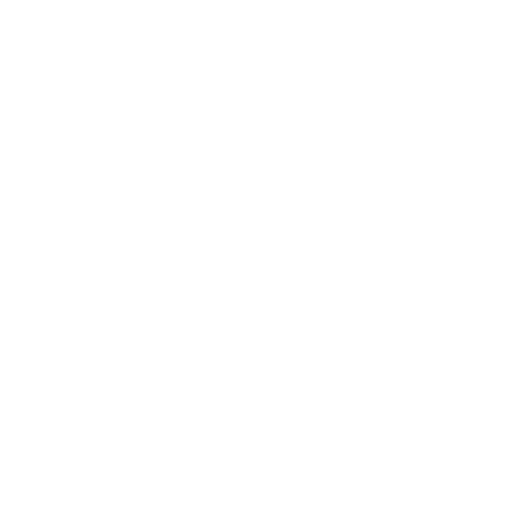
t = 0.00 s
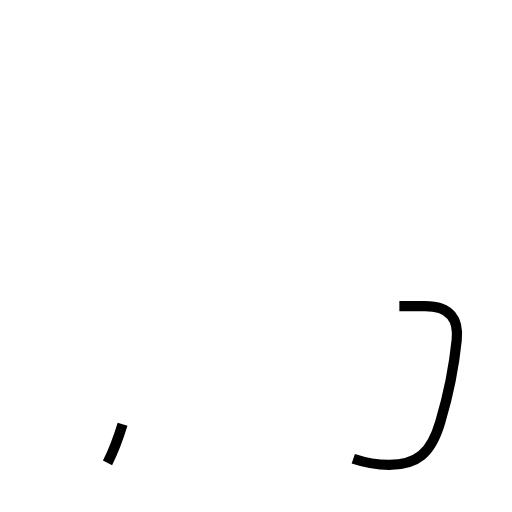
t = 0.92 s
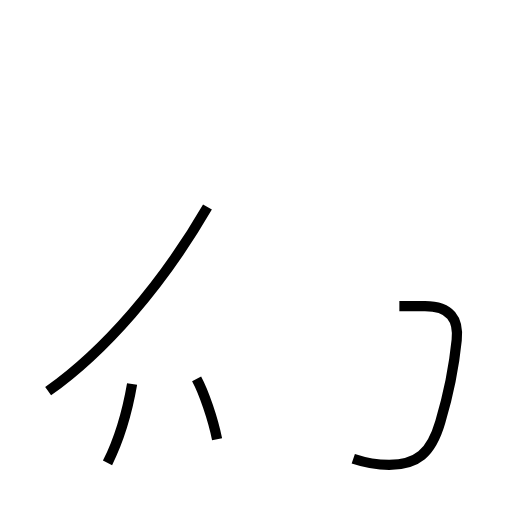
t = 1.95 s
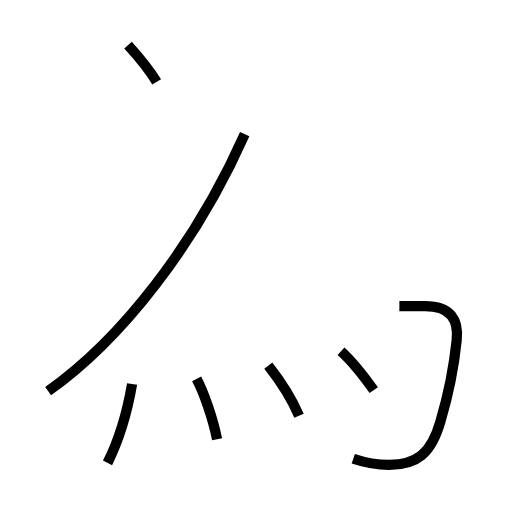
t = 2.65 s
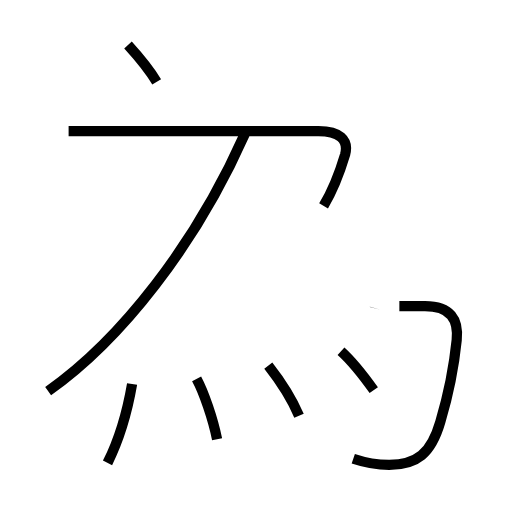
t = 3.67 s
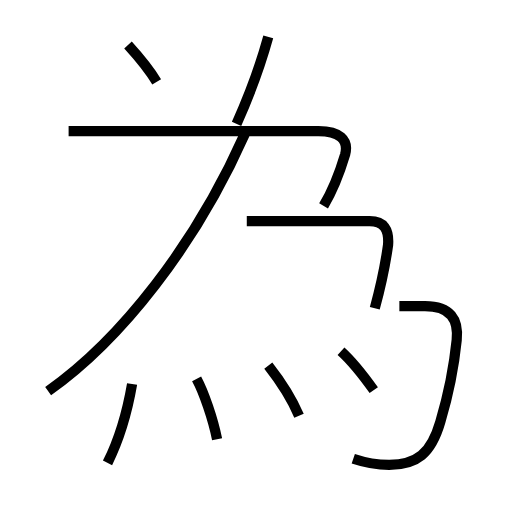
t = 4.60 s

The animated SVG that drew these frames (rendered in a browser with its animation timeline set to each time). Animation: 10 SMIL elements (animate=10); one cycle of 4.59 s.

<?xml version='1.0' encoding='utf-8'?>
<svg viewBox="0.0 -6.0 50.0 50.0" version="1.1" xmlns="http://www.w3.org/2000/svg"><rect x="-1000" y="-1000" width="2000" height="2000" stroke="white" fill="white" /><g style="fill:none;stroke:#000000;stroke-width:1"><path d="M 34.5 0.8 C 35.7 1.2 36.9 1.4 38.0 1.4 C 40.7 1.4 42.1 0.3 43.0 -2.8 C 43.8 -5.5 44.4 -8.8 44.6 -10.8 C 44.8 -12.8 44.0 -14.1 41.5 -14.1 L 39.0 -14.1 " transform="translate(0.0 38.0)" stroke-dasharray="26.740207609381958" stroke-dashoffset="26.740207609381958"><animate attributeName="stroke-dashoffset" from="26.740207609381958" to="0" dur="0.8022062282814587s" begin="0s; anim_end.end" fill="freeze" id="anim0" /></path><path d="M 10.5 1.2 C 11.5 -0.8 12.4 -3.6 12.9 -6.5 " transform="translate(0.0 38.0)" stroke-dasharray="8.091807140639906" stroke-dashoffset="8.091807140639906"><animate attributeName="stroke-dashoffset" from="8.091807140639906" to="0" dur="0.24275421421919718s" begin="anim0.end" fill="freeze" id="anim1" /></path><path d="M 21.2 -1.1 C 20.8 -3.1 19.9 -5.7 19.2 -7.0 " transform="translate(0.0 38.0)" stroke-dasharray="6.2466369471336565" stroke-dashoffset="6.2466369471336565"><animate attributeName="stroke-dashoffset" from="6.2466369471336565" to="0" dur="0.1873991084140097s" begin="anim1.end" fill="freeze" id="anim2" /></path><path d="M 4.7 -5.8 C 11.8 -10.8 19.1 -20.1 23.9 -30.9 " transform="translate(0.0 38.0)" stroke-dasharray="31.950269930624465" stroke-dashoffset="31.950269930624465"><animate attributeName="stroke-dashoffset" from="31.950269930624465" to="0" dur="0.9585080979187339s" begin="anim2.end" fill="freeze" id="anim3" /></path><path d="M 29.2 -3.4 C 28.4 -5.3 27.3 -6.9 26.2 -8.3 " transform="translate(0.0 38.0)" stroke-dasharray="5.763136977688308" stroke-dashoffset="5.763136977688308"><animate attributeName="stroke-dashoffset" from="5.763136977688308" to="0" dur="0.17289410933064925s" begin="anim3.end" fill="freeze" id="anim4" /></path><path d="M 36.5 -5.9 C 35.5 -7.3 34.3 -8.8 33.3 -9.7 " transform="translate(0.0 38.0)" stroke-dasharray="4.976284528160279" stroke-dashoffset="4.976284528160279"><animate attributeName="stroke-dashoffset" from="4.976284528160279" to="0" dur="0.14928853584480836s" begin="anim4.end" fill="freeze" id="anim5" /></path><path d="M 15.3 -36.0 C 14.4 -37.5 13.5 -38.5 12.5 -39.6 " transform="translate(0.0 38.0)" stroke-dasharray="4.569479704355724" stroke-dashoffset="4.569479704355724"><animate attributeName="stroke-dashoffset" from="4.569479704355724" to="0" dur="0.13708439113067172s" begin="anim5.end" fill="freeze" id="anim6" /></path><path d="M 6.7 -31.2 L 31.1 -31.2 C 33.1 -31.2 34.1 -30.4 33.7 -28.9 C 33.4 -27.9 32.8 -25.9 31.6 -23.9 " transform="translate(0.0 38.0)" stroke-dasharray="34.024418099884535" stroke-dashoffset="34.024418099884535"><animate attributeName="stroke-dashoffset" from="34.024418099884535" to="0" dur="1.020732542996536s" begin="anim6.end" fill="freeze" id="anim7" /></path><path d="M 36.6 -13.9 C 37.2 -16.1 37.6 -17.9 37.9 -20.1 C 38.0 -21.6 37.5 -22.4 36.1 -22.4 L 24.1 -22.4 " transform="translate(0.0 38.0)" stroke-dasharray="21.7586141932526" stroke-dashoffset="21.7586141932526"><animate attributeName="stroke-dashoffset" from="21.7586141932526" to="0" dur="0.652758425797578s" begin="anim7.end" fill="freeze" id="anim8" /></path><path d="M 23.1 -31.9 C 24.4 -34.8 25.4 -37.5 26.2 -40.4" transform="translate(0.0 38.0)" stroke-dasharray="9.056722979461679" stroke-dashoffset="9.056722979461679"><animate attributeName="stroke-dashoffset" from="9.056722979461679" to="0" dur="0.27170168938385036s" begin="anim8.end" fill="freeze" id="anim_end" /></path></g></svg>
